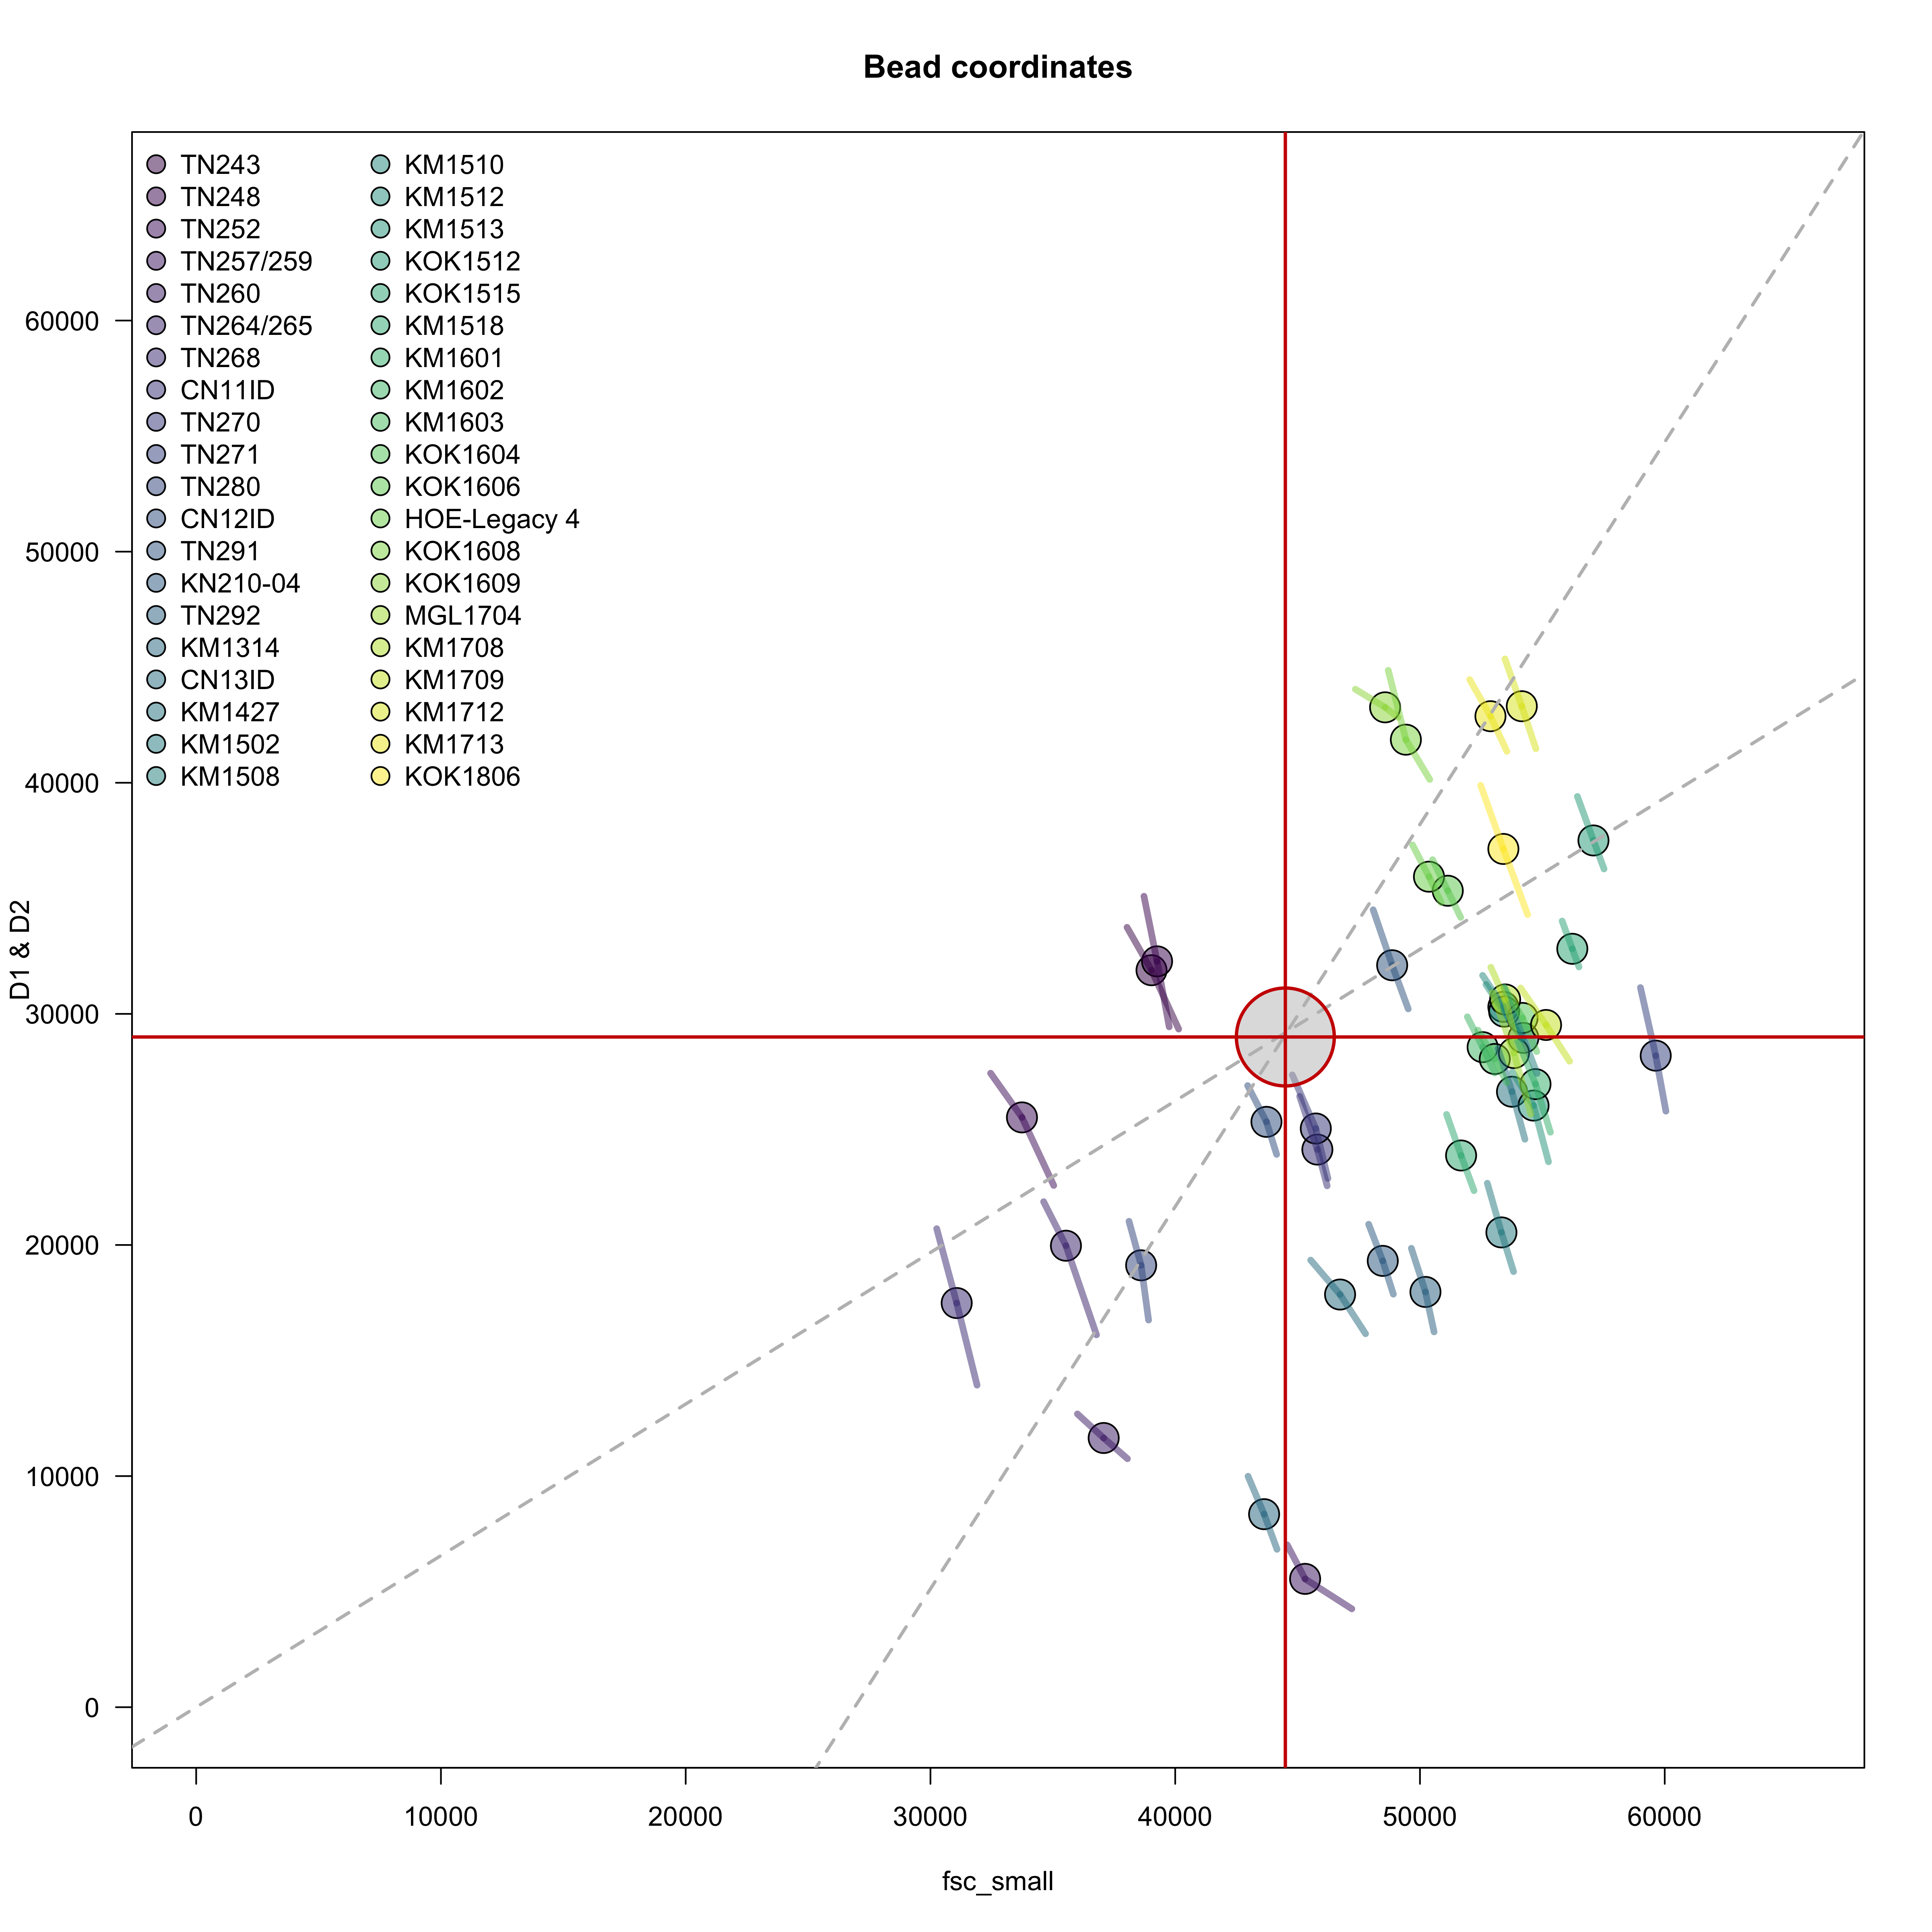

The file beside this chart, header and first rows:
instrument, cruise, quantile, beads.fsc.small, beads.D1, beads.D2, width, notch.small.D1, notch.small.D2, notch.large.D1, notch.large.D2, offset.small.D1, offset.small.D2, offset.large.D1, offset.large.D2
989, DeepDOM, 2.5, 47904, 20896, 21920, 5000, 0.436, 0.458, 1.359, 1.324, 0, 0, -44206, -41505
989, DeepDOM, 50, 48480, 19312, 20656, 5000, 0.398, 0.426, 1.37, 1.337, 0, 0, -47106, -44162
989, DeepDOM, 97.5, 48912, 17872, 19344, 5000, 0.365, 0.395, 1.382, 1.349, 0, 0, -49724, -46638
751, HOT-294, 2.5, 52896, 32016, 37664, 5000, 0.605, 0.712, 1.904, 2.034, 0, 0, -68698, -69926
751, HOT-294, 50, 53480, 30624, 36032, 5000, 0.573, 0.674, 1.91, 2.04, 0, 0, -71523, -73067
751, HOT-294, 97.5, 53888, 28992, 34576, 5000, 0.538, 0.642, 1.915, 2.047, 0, 0, -74204, -75733
740, KiloMoana_1, 2.5, 42976, 9992, 10864, 5000, 0.233, 0.253, 1.64, 1.637, 0, 0, -60489, -59488
740, KiloMoana_1, 50, 43632, 8352, 8240, 5000, 0.191, 0.189, 1.635, 1.632, 0, 0, -62986, -62967
740, KiloMoana_1, 97.5, 44160, 6832, 5168, 5000, 0.155, 0.117, 1.63, 1.627, 0, 0, -65149, -66680
751, KM1712, 2.5, 53472, 45360, 50816, 5000, 0.873, 0.978, 1.904, 2.034, -1324, -1500, -56451, -57946
751, KM1712, 50, 54160, 43312, 49208, 5000, 0.824, 0.936, 1.91, 2.04, -1324, -1500, -60134, -61278
751, KM1712, 97.5, 54736, 41472, 47568, 5000, 0.782, 0.896, 1.915, 2.047, -1324, -1500, -63347, -64477
751, KM1713, 2.5, 52032, 44464, 50080, 5000, 0.855, 0.962, 1.904, 2.034, 0, 0, -54605, -55753
751, KM1713, 50, 52880, 42880, 48672, 5000, 0.811, 0.92, 1.91, 2.04, 0, 0, -58121, -59203
751, KM1713, 97.5, 53552, 41360, 47264, 5000, 0.772, 0.883, 1.915, 2.047, 0, 0, -61192, -62357
751, KOK1806, 2.5, 52480, 39888, 42304, 5000, 0.76, 0.806, 1.904, 2.034, 0, 0, -60034, -64440
751, KOK1806, 50, 53408, 37136, 41120, 5000, 0.695, 0.77, 1.91, 2.04, 0, 0, -64873, -67832
751, KOK1806, 97.5, 54400, 34296, 40304, 5000, 0.63, 0.741, 1.915, 2.047, 0, 0, -69880, -71053
989, MBARI_1, 2.5, 45084, 26432, 25296, 5000, 0.586, 0.561, 1.359, 1.324, 0, 0, -34837, -34395
989, MBARI_1, 50, 45808, 24128, 23776, 5000, 0.527, 0.519, 1.37, 1.337, 0, 0, -38629, -37469
989, MBARI_1, 97.5, 46208, 22560, 22160, 5000, 0.488, 0.48, 1.382, 1.349, 0, 0, -41299, -40175
989, MBARI_2, 2.5, 42960, 26896, 27776, 5000, 0.626, 0.64, 1.359, 1.324, 0, 288, -31487, -29103
989, MBARI_2, 50, 43728, 25328, 26112, 5000, 0.579, 0.591, 1.37, 1.337, 0, 288, -34579, -32352
989, MBARI_2, 97.5, 44144, 23920, 24640, 5000, 0.542, 0.552, 1.382, 1.349, 0, 288, -37087, -34910
989, MBARI_3, 2.5, 45536, 19344, 18576, 5000, 0.425, 0.408, 1.359, 1.324, 0, 0, -42539, -41714
989, MBARI_3, 50, 46736, 17856, 16304, 5000, 0.382, 0.349, 1.37, 1.337, 0, 0, -46172, -46182
989, MBARI_3, 97.5, 47776, 16160, 14400, 5000, 0.338, 0.301, 1.382, 1.349, 0, 0, -49866, -50050
751, MESO_SCOPE, 2.5, 54112, 31120, 37328, 5000, 0.575, 0.69, 1.904, 2.034, 0, 0, -71909, -72736
751, MESO_SCOPE, 50, 55152, 29520, 36208, 5000, 0.535, 0.657, 1.91, 2.04, 0, 0, -75820, -76302
751, MESO_SCOPE, 97.5, 56112, 27952, 35196, 5000, 0.498, 0.627, 1.915, 2.047, 0, 0, -79502, -79665
751, MGL1704, 2.5, 52960, 30912, 36272, 5000, 0.584, 0.685, 1.904, 2.034, 0, 0, -69924, -71449
751, MGL1704, 50, 53840, 28304, 33760, 5000, 0.526, 0.627, 1.91, 2.04, 0, 0, -74530, -76074
751, MGL1704, 97.5, 54528, 25664, 31028, 5000, 0.471, 0.569, 1.915, 2.047, 0, 0, -78757, -80591
740, SCOPE_1, 2.5, 53184, 28496, 31712, 5000, 0.536, 0.596, 1.64, 1.637, 0, 0, -58726, -55350
740, SCOPE_1, 50, 53760, 26632, 29624, 5000, 0.495, 0.551, 1.635, 1.632, 0, 0, -61266, -58112
740, SCOPE_1, 97.5, 54288, 24576, 27204, 5000, 0.453, 0.501, 1.63, 1.627, 0, 0, -63913, -61123
751, SCOPE_10, 2.5, 55808, 34016, 35120, 5000, 0.609, 0.593, 1.904, 2.034, 32, 2032, -72242, -78393
751, SCOPE_10, 50, 56224, 32816, 33296, 5000, 0.583, 0.556, 1.91, 2.04, 32, 2032, -74572, -81401
751, SCOPE_10, 97.5, 56496, 32032, 31792, 5000, 0.566, 0.527, 1.915, 2.047, 32, 2032, -76158, -83855
740, SCOPE_11, 2.5, 51088, 25648, 33552, 5000, 0.502, 0.657, 1.64, 1.637, 0, 0, -58136, -50079
740, SCOPE_11, 50, 51680, 23872, 31344, 5000, 0.462, 0.607, 1.635, 1.632, 0, 0, -60625, -52998
740, SCOPE_11, 97.5, 52208, 22352, 28592, 5000, 0.428, 0.548, 1.63, 1.627, 0, 0, -62747, -56350
740, SCOPE_12, 2.5, 53968, 28912, 31744, 5000, 0.536, 0.588, 1.64, 1.637, 0, 0, -59596, -56602
740, SCOPE_12, 50, 54720, 26960, 28768, 5000, 0.493, 0.526, 1.635, 1.632, 0, 0, -62507, -60535
740, SCOPE_12, 97.5, 55328, 24880, 25776, 5000, 0.45, 0.466, 1.63, 1.627, 0, 0, -65305, -64243
740, SCOPE_13, 2.5, 51936, 29872, 34128, 5000, 0.575, 0.657, 1.64, 1.637, 0, 0, -55303, -50891
740, SCOPE_13, 50, 52560, 28560, 31856, 5000, 0.543, 0.606, 1.635, 1.632, 0, 0, -57376, -53922
740, SCOPE_13, 97.5, 53056, 27440, 29872, 5000, 0.517, 0.563, 1.63, 1.627, 0, 0, -59041, -56450
740, SCOPE_14, 2.5, 52368, 29296, 32608, 5000, 0.559, 0.623, 1.64, 1.637, 0, 0, -56588, -53118
740, SCOPE_14, 50, 53056, 28048, 29744, 5000, 0.529, 0.561, 1.635, 1.632, 0, 0, -58699, -56843
740, SCOPE_14, 97.5, 53552, 27024, 27260, 5000, 0.505, 0.509, 1.63, 1.627, 0, 0, -60266, -59869
751, SCOPE_15, 2.5, 53440, 31152, 38240, 5000, 0.583, 0.686, 1.904, 2.034, 0, 1584, -70598, -70457
751, SCOPE_15, 50, 54192, 29824, 34400, 5000, 0.55, 0.606, 1.91, 2.04, 0, 1584, -73683, -76152
751, SCOPE_15, 97.5, 54768, 28368, 29888, 5000, 0.518, 0.517, 1.915, 2.047, 0, 1584, -76513, -82222
751, SCOPE_16, 2.5, 50516, 36672, 42724, 5000, 0.66, 0.809, 1.904, 2.034, 3320, 1856, -59510, -60026
751, SCOPE_16, 50, 51136, 35328, 38240, 5000, 0.626, 0.712, 1.91, 2.04, 3320, 1856, -62342, -66077
751, SCOPE_16, 97.5, 51664, 34176, 34460, 5000, 0.597, 0.631, 1.915, 2.047, 3320, 1856, -64761, -71296
751, SCOPE_17, 2.5, 49696, 37312, 37856, 5000, 0.744, 0.724, 1.904, 2.034, 352, 1880, -57309, -63226
751, SCOPE_17, 50, 50368, 35936, 34704, 5000, 0.706, 0.652, 1.91, 2.04, 352, 1880, -60267, -68047
751, SCOPE_17, 97.5, 50864, 34816, 32144, 5000, 0.678, 0.595, 1.915, 2.047, 352, 1880, -62589, -71975
... 60 more rows
